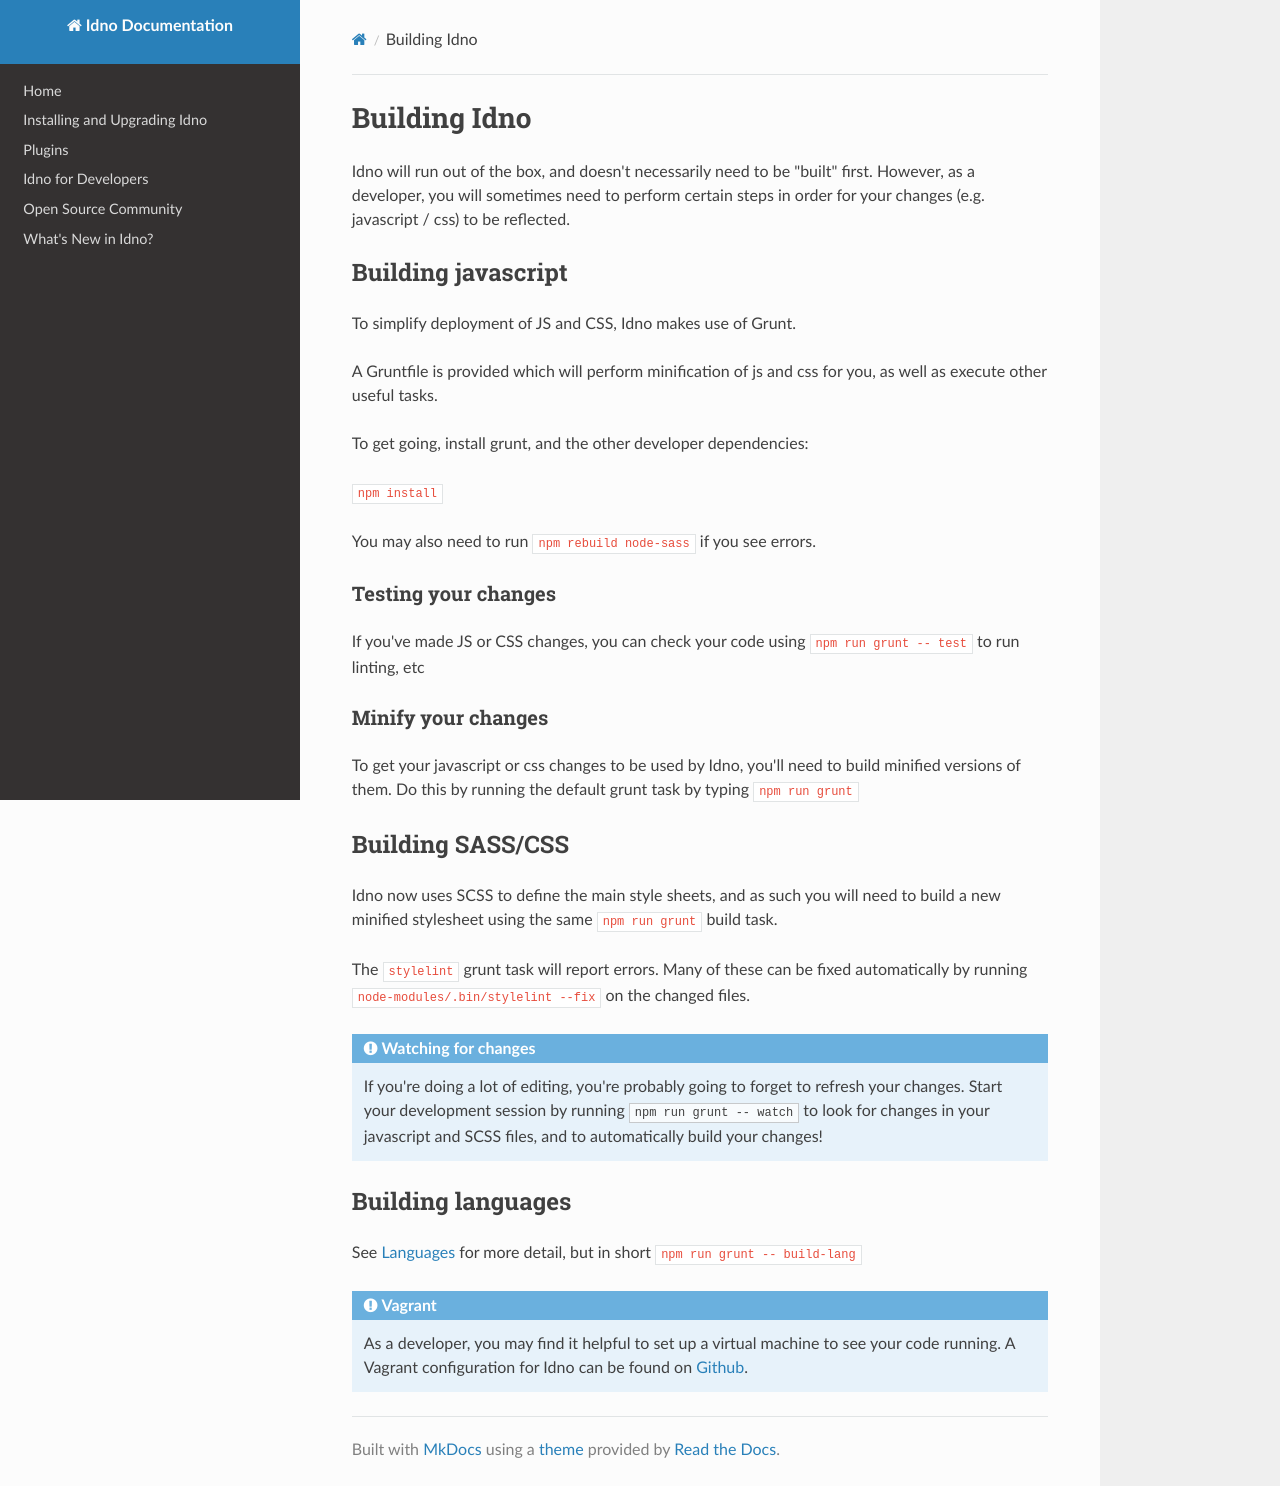

repository: idno/known · page: developers/build/index.html · generator: mkdocs

# Building Idno

Idno will run out of the box, and doesn't necessarily need to be "built" first. However, as a developer, you will sometimes need to perform certain steps in order for your changes (e.g. javascript / css) to be reflected.

## Building javascript

To simplify deployment of JS and CSS, Idno makes use of Grunt. 

A Gruntfile is provided which will perform minification of js and css for you, as well as execute other useful tasks.

To get going, install grunt, and the other developer dependencies:

```npm install```

You may also need to run `npm rebuild node-sass` if you see errors.

### Testing your changes

If you've made JS or CSS changes, you can check your code using ```npm run grunt -- test``` to run linting, etc

### Minify your changes

To get your javascript or css changes to be used by Idno, you'll need to build minified versions of them. Do this by running the default grunt task by typing ```npm run grunt```

## Building SASS/CSS

Idno now uses SCSS to define the main style sheets, and as such you will need to build a new minified stylesheet using the same ```npm run grunt``` build task.

The `stylelint` grunt task will report errors.  Many of these can be fixed automatically by running `node-modules/.bin/stylelint --fix` on the changed files.

!!! note "Watching for changes"
    If you're doing a lot of editing, you're probably going to forget to refresh your changes. Start your development session by running ```npm run grunt -- watch``` to look for changes in your javascript and SCSS files, and to automatically build your changes!

## Building languages

See [Languages](languages/index.md) for more detail, but in short ```npm run grunt -- build-lang```

!!! note "Vagrant"
    As a developer, you may find it helpful to set up a virtual machine to see your code running. A Vagrant configuration for Idno can be found on [Github](https://github.com/mapkyca/known-vagrant).
